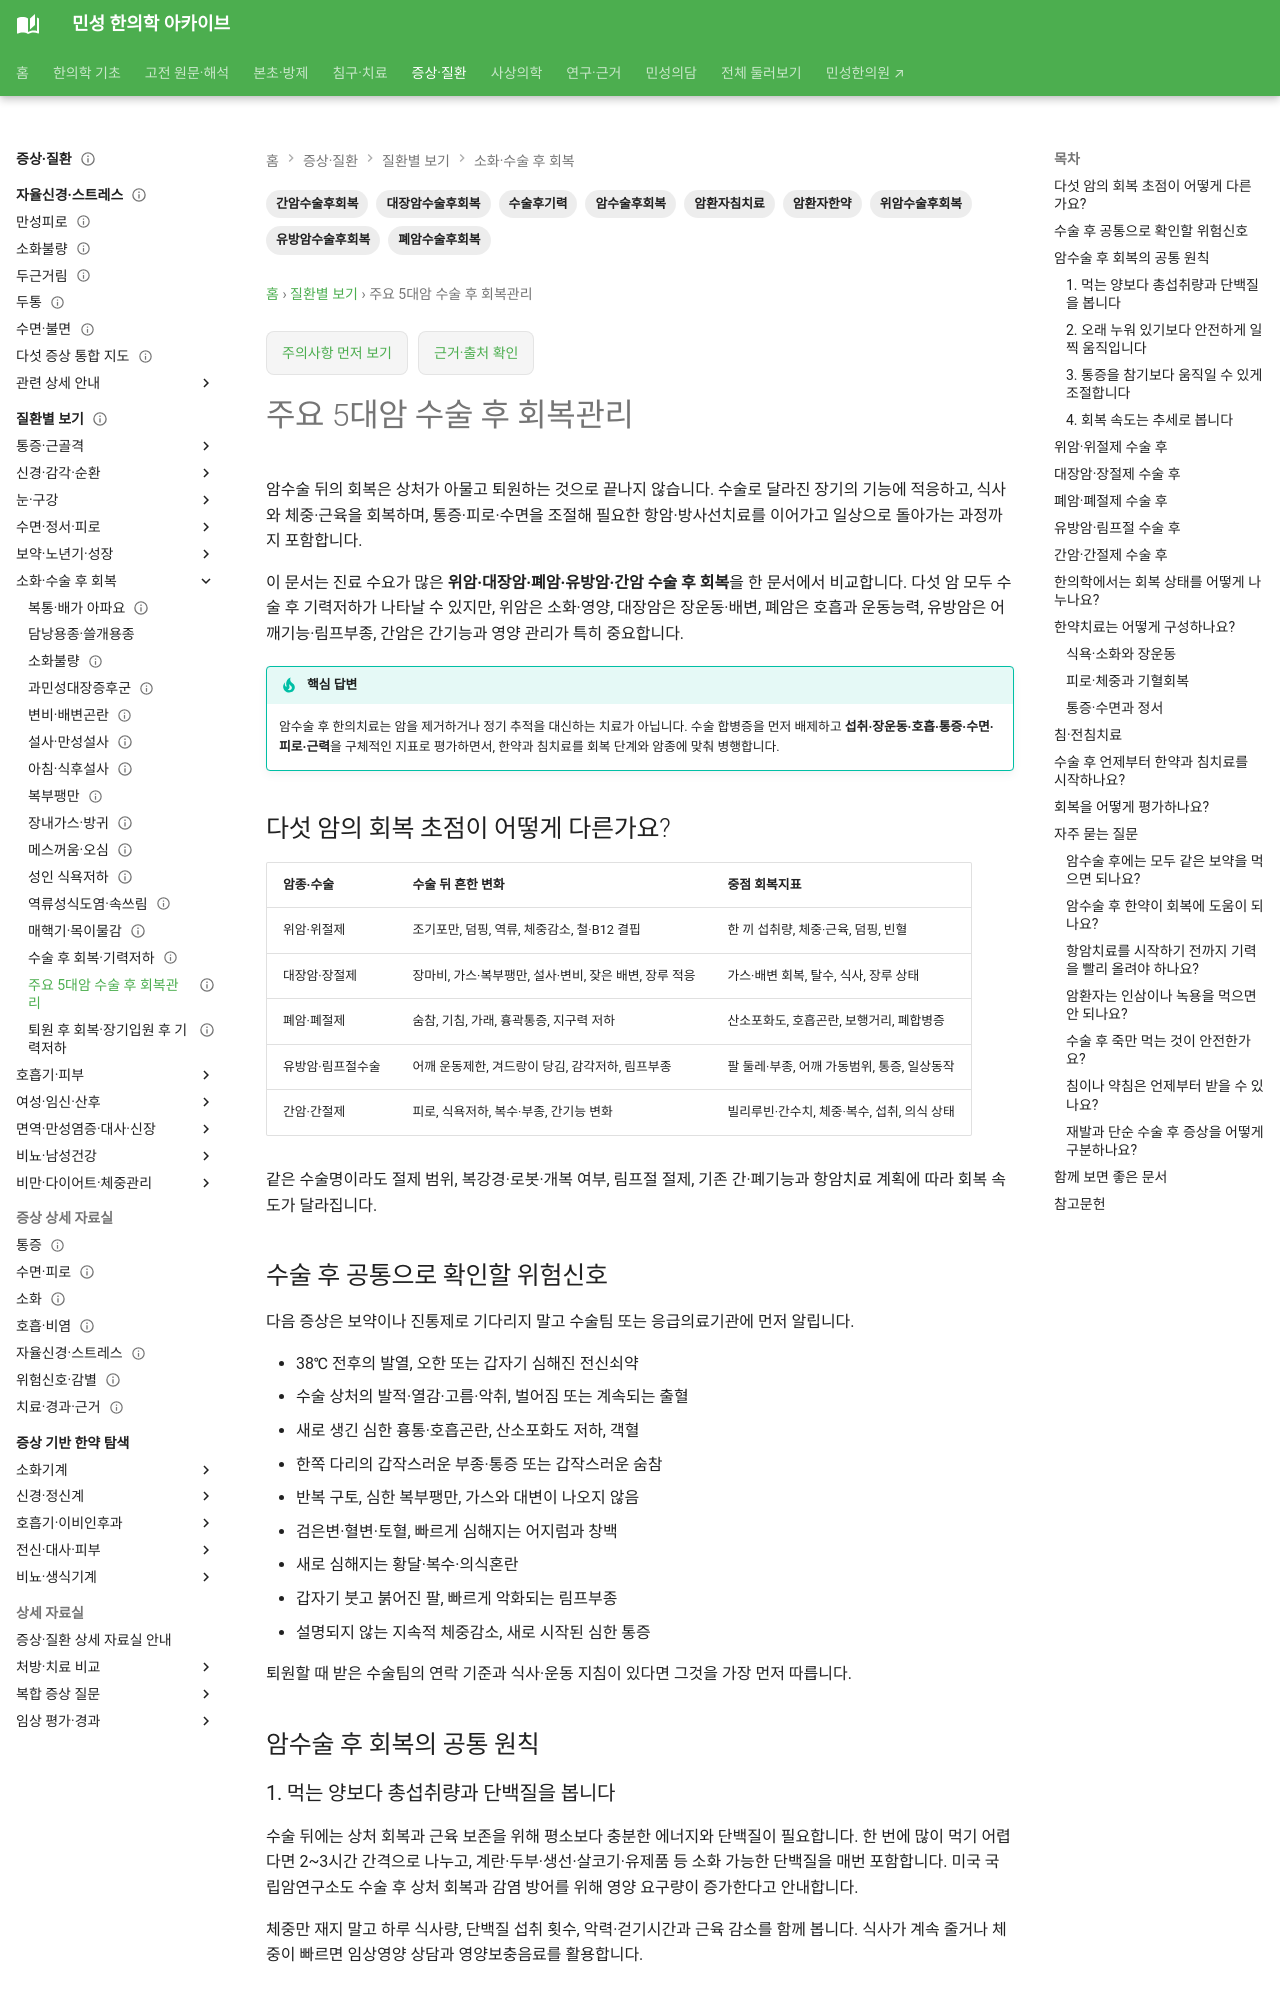

repository: joowon1111/minseong-korean-medicine-wiki · page: conditions/gastric-cancer-gastrectomy-recovery/index.html · generator: mkdocs

---
title: 주요 5대암 수술 후 회복관리
description: 위암·대장암·폐암·유방암·간암 수술 후 식사, 체중과 근육, 장운동, 호흡, 림프부종, 간기능과 피로를 한약·침치료로 통합 관리하는 방법을 안내합니다.
tags: [암수술후회복, 위암수술후회복, 대장암수술후회복, 폐암수술후회복, 유방암수술후회복, 간암수술후회복, 암환자한약, 암환자침치료, 수술후기력]
status: 검토완료
last_reviewed: '2026-09-05'
---

# 주요 5대암 수술 후 회복관리

암수술 뒤의 회복은 상처가 아물고 퇴원하는 것으로 끝나지 않습니다. 수술로 달라진 장기의 기능에 적응하고, 식사와 체중·근육을 회복하며, 통증·피로·수면을 조절해 필요한 항암·방사선치료를 이어가고 일상으로 돌아가는 과정까지 포함합니다.

이 문서는 진료 수요가 많은 **위암·대장암·폐암·유방암·간암 수술 후 회복**을 한 문서에서 비교합니다. 다섯 암 모두 수술 후 기력저하가 나타날 수 있지만, 위암은 소화·영양, 대장암은 장운동·배변, 폐암은 호흡과 운동능력, 유방암은 어깨기능·림프부종, 간암은 간기능과 영양 관리가 특히 중요합니다.

!!! tip "핵심 답변"
    암수술 후 한의치료는 암을 제거하거나 정기 추적을 대신하는 치료가 아닙니다. 수술 합병증을 먼저 배제하고 **섭취·장운동·호흡·통증·수면·피로·근력**을 구체적인 지표로 평가하면서, 한약과 침치료를 회복 단계와 암종에 맞춰 병행합니다.

## 다섯 암의 회복 초점이 어떻게 다른가요?

| 암종·수술 | 수술 뒤 흔한 변화 | 중점 회복지표 |
|---|---|---|
| 위암·위절제 | 조기포만, 덤핑, 역류, 체중감소, 철·B12 결핍 | 한 끼 섭취량, 체중·근육, 덤핑, 빈혈 |
| 대장암·장절제 | 장마비, 가스·복부팽만, 설사·변비, 잦은 배변, 장루 적응 | 가스·배변 회복, 탈수, 식사, 장루 상태 |
| 폐암·폐절제 | 숨참, 기침, 가래, 흉곽통증, 지구력 저하 | 산소포화도, 호흡곤란, 보행거리, 폐합병증 |
| 유방암·림프절수술 | 어깨 운동제한, 겨드랑이 당김, 감각저하, 림프부종 | 팔 둘레·부종, 어깨 가동범위, 통증, 일상동작 |
| 간암·간절제 | 피로, 식욕저하, 복수·부종, 간기능 변화 | 빌리루빈·간수치, 체중·복수, 섭취, 의식 상태 |

같은 수술명이라도 절제 범위, 복강경·로봇·개복 여부, 림프절 절제, 기존 간·폐기능과 항암치료 계획에 따라 회복 속도가 달라집니다.

## 수술 후 공통으로 확인할 위험신호

다음 증상은 보약이나 진통제로 기다리지 말고 수술팀 또는 응급의료기관에 먼저 알립니다.

- 38℃ 전후의 발열, 오한 또는 갑자기 심해진 전신쇠약
- 수술 상처의 발적·열감·고름·악취, 벌어짐 또는 계속되는 출혈
- 새로 생긴 심한 흉통·호흡곤란, 산소포화도 저하, 객혈
- 한쪽 다리의 갑작스러운 부종·통증 또는 갑작스러운 숨참
- 반복 구토, 심한 복부팽만, 가스와 대변이 나오지 않음
- 검은변·혈변·토혈, 빠르게 심해지는 어지럼과 창백
- 새로 심해지는 황달·복수·의식혼란
- 갑자기 붓고 붉어진 팔, 빠르게 악화되는 림프부종
- 설명되지 않는 지속적 체중감소, 새로 시작된 심한 통증

퇴원할 때 받은 수술팀의 연락 기준과 식사·운동 지침이 있다면 그것을 가장 먼저 따릅니다.

## 암수술 후 회복의 공통 원칙

### 1. 먹는 양보다 총섭취량과 단백질을 봅니다

수술 뒤에는 상처 회복과 근육 보존을 위해 평소보다 충분한 에너지와 단백질이 필요합니다. 한 번에 많이 먹기 어렵다면 2~3시간 간격으로 나누고, 계란·두부·생선·살코기·유제품 등 소화 가능한 단백질을 매번 포함합니다. 미국 국립암연구소도 수술 후 상처 회복과 감염 방어를 위해 영양 요구량이 증가한다고 안내합니다.

체중만 재지 말고 하루 식사량, 단백질 섭취 횟수, 악력·걷기시간과 근육 감소를 함께 봅니다. 식사가 계속 줄거나 체중이 빠르면 임상영양 상담과 영양보충음료를 활용합니다.

### 2. 오래 누워 있기보다 안전하게 일찍 움직입니다

상태가 안정되면 병동 걷기, 호흡운동, 짧은 산책부터 시작합니다. 하루 종일 누워 있으면 근감소·혈전·장운동 저하와 폐합병증 위험이 커질 수 있습니다. 다음 날까지 피로가 크게 남지 않는 범위에서 걷는 시간과 가벼운 근력운동을 조금씩 늘립니다.

### 3. 통증을 참기보다 움직일 수 있게 조절합니다

통증 때문에 기침·심호흡·걷기와 수면을 못 하면 회복이 늦어질 수 있습니다. 처방 진통제를 적절히 사용하고, 한의치료는 상처를 피하면서 근육 긴장·수면·장운동을 함께 관리하는 방향으로 병행합니다.
